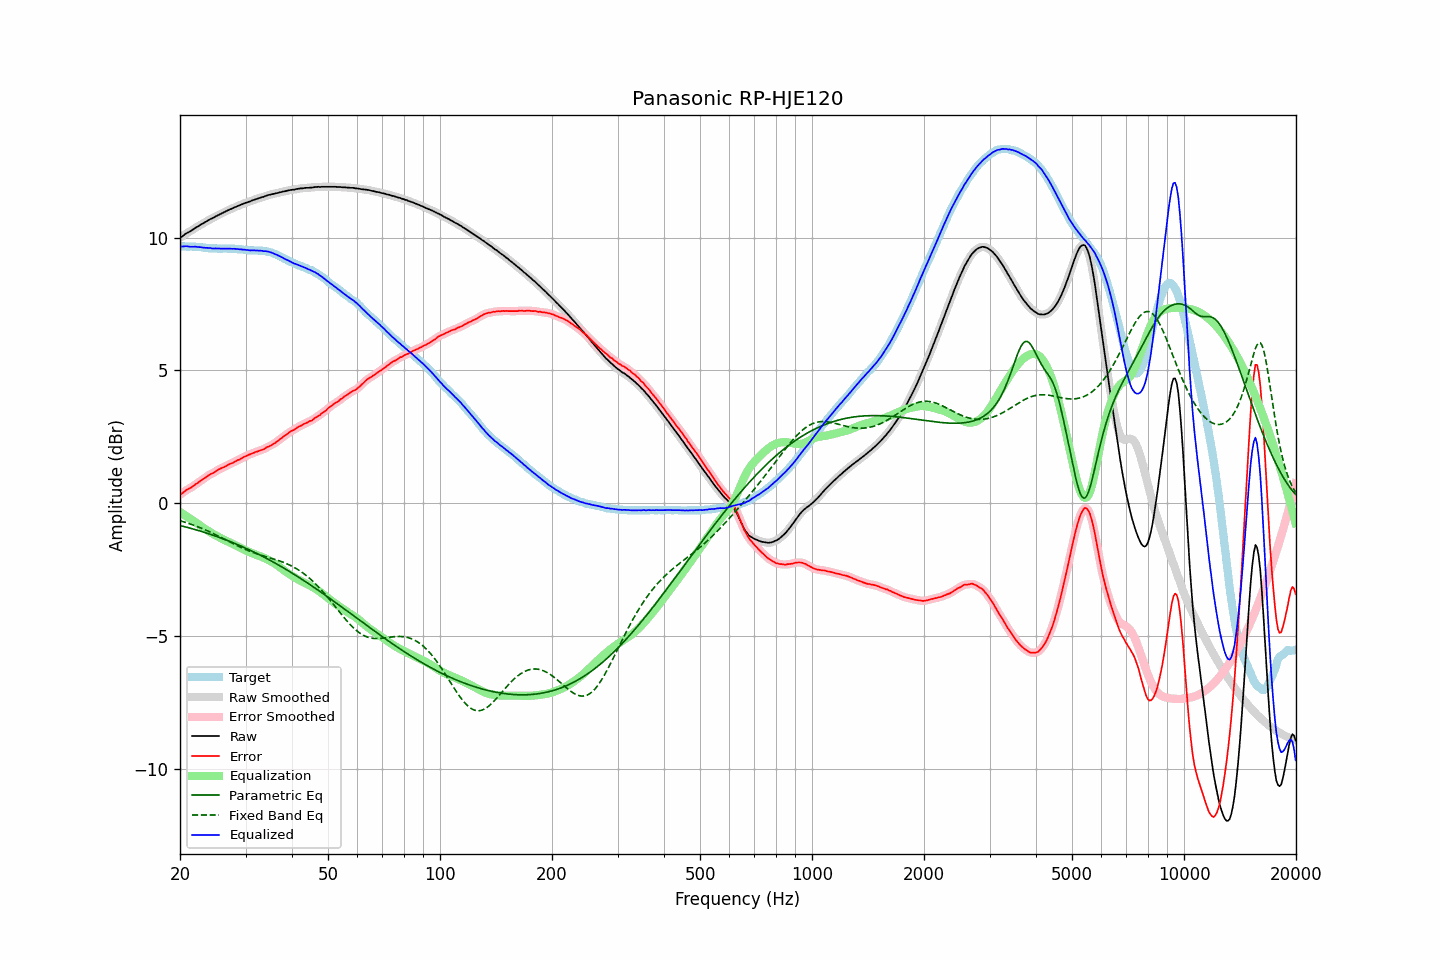

The data file committed next to this chart (first rows):
frequency, raw, error, smoothed, error_smoothed, equalization, parametric_eq, fixed_band_eq, equalized_raw, equalized_smoothed, target
20.00, 9.99, 0.32, 9.99, 0.32, -0.33, -0.83, -0.66, 9.66, 9.66, 9.67
20.20, 10.03, 0.36, 10.04, 0.37, -0.37, -0.85, -0.67, 9.67, 9.67, 9.67
20.40, 10.07, 0.40, 10.08, 0.41, -0.41, -0.87, -0.69, 9.67, 9.67, 9.67
20.61, 10.12, 0.45, 10.12, 0.45, -0.45, -0.88, -0.71, 9.67, 9.67, 9.67
20.81, 10.16, 0.50, 10.16, 0.50, -0.49, -0.90, -0.73, 9.68, 9.67, 9.66
21.02, 10.19, 0.53, 10.19, 0.53, -0.53, -0.91, -0.75, 9.67, 9.67, 9.66
21.23, 10.22, 0.56, 10.23, 0.57, -0.57, -0.93, -0.77, 9.66, 9.66, 9.66
21.44, 10.26, 0.59, 10.26, 0.60, -0.61, -0.95, -0.79, 9.66, 9.66, 9.67
21.66, 10.30, 0.64, 10.30, 0.64, -0.65, -0.96, -0.81, 9.66, 9.66, 9.66
21.87, 10.34, 0.68, 10.34, 0.68, -0.69, -0.98, -0.83, 9.66, 9.66, 9.66
22.09, 10.38, 0.73, 10.38, 0.73, -0.73, -1.00, -0.86, 9.66, 9.65, 9.65
22.31, 10.41, 0.76, 10.42, 0.77, -0.77, -1.02, -0.88, 9.65, 9.65, 9.65
22.54, 10.45, 0.81, 10.45, 0.81, -0.81, -1.03, -0.90, 9.64, 9.64, 9.64
22.76, 10.49, 0.85, 10.49, 0.85, -0.85, -1.05, -0.93, 9.64, 9.63, 9.64
22.99, 10.52, 0.89, 10.53, 0.90, -0.90, -1.07, -0.95, 9.62, 9.63, 9.63
23.22, 10.56, 0.94, 10.56, 0.94, -0.94, -1.09, -0.98, 9.62, 9.62, 9.62
23.45, 10.59, 0.97, 10.59, 0.98, -0.98, -1.11, -1.01, 9.61, 9.62, 9.62
23.69, 10.63, 1.02, 10.63, 1.02, -1.02, -1.13, -1.03, 9.61, 9.61, 9.61
23.92, 10.66, 1.06, 10.66, 1.06, -1.06, -1.15, -1.06, 9.61, 9.61, 9.60
24.16, 10.70, 1.10, 10.70, 1.10, -1.09, -1.17, -1.09, 9.61, 9.60, 9.60
24.40, 10.72, 1.12, 10.73, 1.13, -1.13, -1.19, -1.12, 9.59, 9.60, 9.60
24.65, 10.75, 1.15, 10.76, 1.16, -1.17, -1.21, -1.15, 9.59, 9.59, 9.60
24.89, 10.79, 1.19, 10.79, 1.19, -1.20, -1.23, -1.18, 9.59, 9.59, 9.60
25.14, 10.82, 1.23, 10.82, 1.23, -1.23, -1.25, -1.21, 9.59, 9.59, 9.59
25.39, 10.85, 1.27, 10.85, 1.27, -1.26, -1.27, -1.24, 9.59, 9.59, 9.58
25.65, 10.88, 1.30, 10.88, 1.30, -1.30, -1.30, -1.27, 9.59, 9.59, 9.58
25.91, 10.91, 1.33, 10.91, 1.33, -1.33, -1.32, -1.30, 9.58, 9.58, 9.58
26.16, 10.94, 1.35, 10.94, 1.36, -1.36, -1.34, -1.33, 9.58, 9.58, 9.59
26.43, 10.97, 1.38, 10.97, 1.38, -1.39, -1.36, -1.36, 9.58, 9.58, 9.59
26.69, 11.00, 1.41, 11.00, 1.42, -1.42, -1.39, -1.39, 9.58, 9.59, 9.59
26.96, 11.03, 1.45, 11.03, 1.45, -1.45, -1.41, -1.42, 9.59, 9.59, 9.58
27.23, 11.06, 1.48, 11.06, 1.48, -1.47, -1.43, -1.45, 9.59, 9.58, 9.58
27.50, 11.08, 1.50, 11.09, 1.50, -1.50, -1.46, -1.48, 9.58, 9.58, 9.58
27.77, 11.11, 1.52, 11.11, 1.53, -1.53, -1.48, -1.51, 9.58, 9.58, 9.59
28.05, 11.14, 1.56, 11.14, 1.56, -1.56, -1.51, -1.54, 9.58, 9.58, 9.58
28.33, 11.16, 1.59, 11.17, 1.59, -1.59, -1.53, -1.57, 9.57, 9.57, 9.57
28.62, 11.19, 1.63, 11.19, 1.62, -1.62, -1.56, -1.60, 9.57, 9.57, 9.56
28.90, 11.21, 1.64, 11.21, 1.65, -1.65, -1.59, -1.63, 9.56, 9.56, 9.57
29.19, 11.24, 1.68, 11.24, 1.68, -1.68, -1.61, -1.66, 9.56, 9.56, 9.56
29.48, 11.26, 1.71, 11.27, 1.71, -1.71, -1.64, -1.69, 9.55, 9.55, 9.55
29.78, 11.29, 1.75, 11.29, 1.75, -1.75, -1.67, -1.72, 9.55, 9.54, 9.54
30.08, 11.31, 1.77, 11.31, 1.78, -1.77, -1.69, -1.74, 9.54, 9.54, 9.54
30.38, 11.33, 1.80, 11.33, 1.80, -1.80, -1.72, -1.77, 9.53, 9.53, 9.53
30.68, 11.35, 1.83, 11.35, 1.83, -1.83, -1.75, -1.79, 9.52, 9.52, 9.52
30.99, 11.37, 1.85, 11.38, 1.86, -1.86, -1.78, -1.82, 9.52, 9.52, 9.52
31.30, 11.40, 1.88, 11.40, 1.88, -1.88, -1.81, -1.84, 9.52, 9.52, 9.52
31.61, 11.42, 1.90, 11.42, 1.90, -1.90, -1.83, -1.86, 9.52, 9.52, 9.52
31.93, 11.44, 1.93, 11.44, 1.93, -1.92, -1.86, -1.88, 9.52, 9.52, 9.51
32.24, 11.46, 1.94, 11.46, 1.95, -1.95, -1.89, -1.90, 9.52, 9.52, 9.52
32.57, 11.48, 1.97, 11.48, 1.97, -1.97, -1.92, -1.92, 9.51, 9.51, 9.51
32.89, 11.50, 1.99, 11.50, 1.99, -1.99, -1.95, -1.94, 9.51, 9.51, 9.51
33.22, 11.52, 2.01, 11.52, 2.01, -2.02, -1.99, -1.96, 9.50, 9.50, 9.51
33.55, 11.53, 2.03, 11.54, 2.04, -2.04, -2.02, -1.98, 9.49, 9.49, 9.50
33.89, 11.56, 2.07, 11.56, 2.07, -2.07, -2.05, -2.00, 9.49, 9.49, 9.49
34.23, 11.58, 2.11, 11.58, 2.10, -2.10, -2.08, -2.02, 9.48, 9.48, 9.47
34.57, 11.60, 2.13, 11.60, 2.14, -2.13, -2.11, -2.04, 9.47, 9.47, 9.47
34.92, 11.61, 2.16, 11.62, 2.16, -2.16, -2.14, -2.05, 9.45, 9.45, 9.45
35.27, 11.63, 2.19, 11.63, 2.19, -2.20, -2.18, -2.07, 9.43, 9.43, 9.44
35.62, 11.64, 2.23, 11.64, 2.23, -2.23, -2.21, -2.09, 9.41, 9.41, 9.41
35.97, 11.65, 2.26, 11.66, 2.27, -2.27, -2.24, -2.11, 9.38, 9.38, 9.39
... 635 more rows
